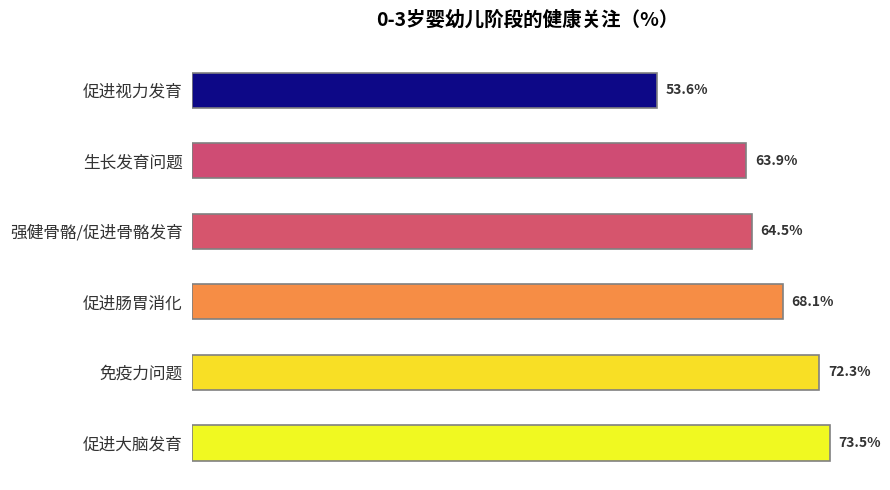

Generate this figure with matplotlib:
import matplotlib.pyplot as plt
import numpy as np
import matplotlib.cm as cm
import matplotlib.colors as mcolors

# -------------------- 数据定义 --------------------
categories = [
    "促进大脑发育",
    "免疫力问题",
    "促进肠胃消化",
    "强健骨骼/促进骨骼发育",
    "生长发育问题",
    "促进视力发育"
]
percentages = [73.5, 72.3, 68.1, 64.5, 63.9, 53.6]

# -------------------- 颜色映射：渐变配色 --------------------
# 使用 colormap（plasma/magma/turbo等）
cmap = cm.get_cmap("plasma")
norm = mcolors.Normalize(vmin=min(percentages), vmax=max(percentages))
colors = [cmap(norm(p)) for p in percentages]

# -------------------- 创建画布 --------------------
fig, ax = plt.subplots(figsize=(9, 5))

# -------------------- 绘制“进度条式”横向条形图 --------------------
y = np.arange(len(categories))

bars = ax.barh(
    y, 
    percentages, 
    color=colors, 
    height=0.5,
    edgecolor="gray",
    linewidth=1.2
)

# 添加百分比文本
for i, (bar, value) in enumerate(zip(bars, percentages)):
    ax.text(
        value + 1, bar.get_y() + bar.get_height() / 2,
        f"{value:.1f}%",
        va="center", ha="left",
        fontsize=10, fontweight="bold", color="#333333"
    )

# -------------------- 美化图表 --------------------
ax.set_yticks(y)
ax.set_yticklabels(categories, fontsize=12, color="#333333")

# 隐藏x轴刻度
ax.set_xticks([])
# 去除多余边框
for spine in ax.spines.values():
    spine.set_visible(False)

ax.tick_params(axis="y", left=False)

# 添加标题
ax.set_title("0-3岁婴幼儿阶段的健康关注（%）", fontsize=14, fontweight="bold", pad=20)

# 留白空间
plt.tight_layout()
plt.show()
